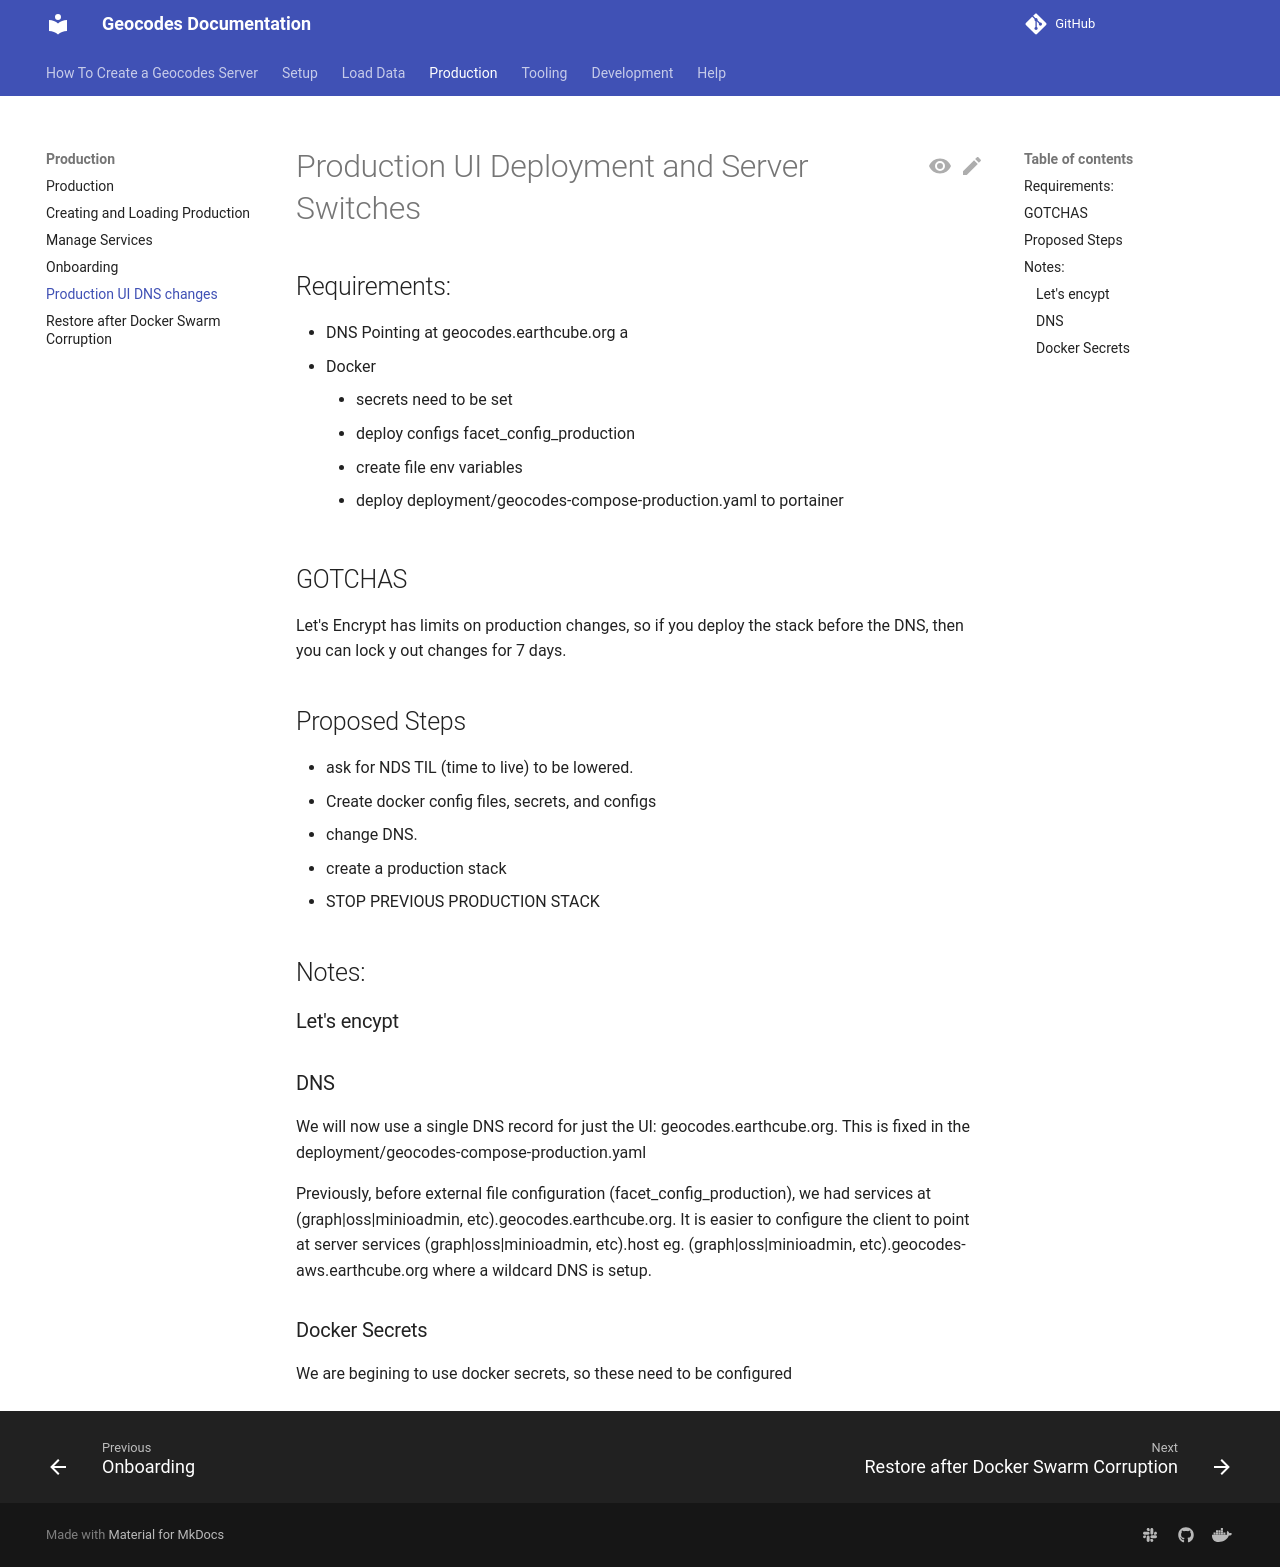

repository: earthcube/geocodes · page: production/production_ui_deployment/index.html · generator: mkdocs

# Production UI Deployment and Server Switches

## Requirements:

* DNS Pointing at geocodes.earthcube.org  a
* Docker
    * secrets need to be set
    * deploy configs facet_config_production
    * create file env variables
    * deploy deployment/geocodes-compose-production.yaml to portainer
## GOTCHAS
Let's Encrypt has limits on production changes, so if you deploy the stack before the DNS, then you can lock y
out changes for 7 days.


## Proposed Steps

* ask for NDS TIL (time to live) to be lowered.
* Create docker config files, secrets, and configs
* change DNS.
* create a production stack
*  STOP PREVIOUS PRODUCTION STACK

## Notes:
### Let's encypt

### DNS
We will now use a single DNS record for just the UI: geocodes.earthcube.org.
This is fixed in the deployment/geocodes-compose-production.yaml

Previously, before external file configuration (facet_config_production), 
we had services at (graph|oss|minioadmin, etc).geocodes.earthcube.org. 
It is easier to configure the client to point at server services (graph|oss|minioadmin, etc).host
eg. (graph|oss|minioadmin, etc).geocodes-aws.earthcube.org where a wildcard DNS is setup.

### Docker Secrets
We are begining to use docker secrets, so these need to be configured
